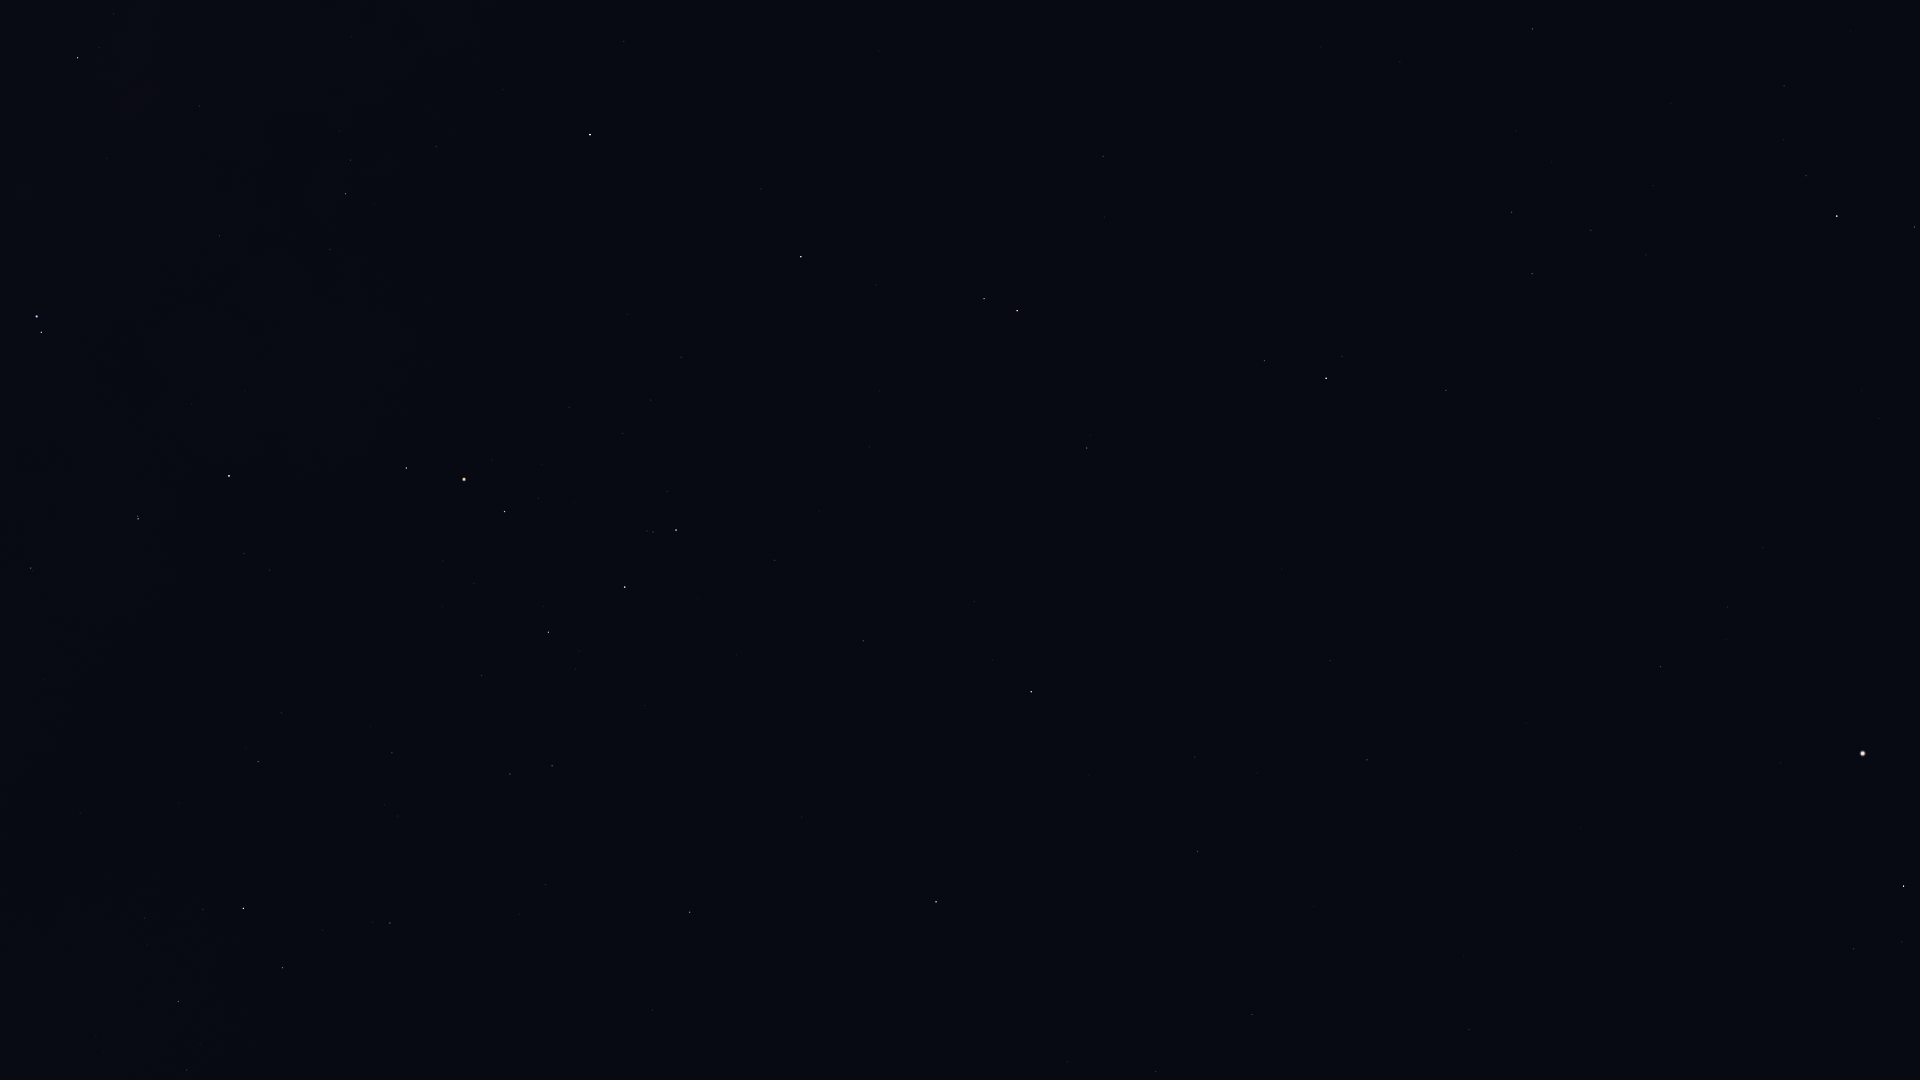

The file beside this chart, header and first rows:
Star_ID, Name, X, Y
67459, HIP 67459, 1854, 949
67927, Muphrid, 1904, 886
68520, HIP 68520, 1469, 1030
69427, Kang, 1156, 1072
69673, Arcturus, 1863, 754
69701, Syrma, 1252, 1015
69974, Khambalia, 1067, 1062
70755, Elgafar, 1314, 907
71795, HIP 71795, 1661, 667
72220, HIP 72220, 1367, 760
72339, Mönch, 1313, 774
72571, HIP 72571, 653, 1010
72622, Zubenelgenubi, 936, 902
72845, Arcalís, 1736, 546
73714, Brachium, 690, 912
74785, Zubeneschamali, 1031, 692
75141, HIP 75141, 283, 968
75177, HIP 75177, 390, 923
75695, Nusakan, 1915, 227
76267, Alphecca, 1837, 216
76297, HIP 76297, 243, 909
76333, Zubenelhakrabi, 863, 641
76552, HIP 76552, 203, 910
76952, HIP 76952, 1806, 176
77070, Unukalhai, 1326, 378
77450, Gudja, 1591, 230
77512, HIP 77512, 1783, 140
77516, HIP 77516, 1087, 448
77634, HIP 77634, 392, 753
77853, HIP 77853, 775, 560
78104, Iklil, 482, 676
78159, HIP 78159, 1784, 86
78265, Fang, 548, 632
78384, HIP 78384, 258, 762
78401, Dschubba, 625, 587
78493, HIP 78493, 1851, 32
78820, Acrab, 676, 530
78970, HIP 78970, 281, 709
79043, Marsic, 1516, 131
79219, Kamuy, 1751, 17
79374, Jabbah, 667, 492
79431, Sharjah, 679, 481
79593, Yed Prior, 1017, 311
79882, Yed Posterior, 984, 299
80112, Alniyat, 505, 512
80463, Cujam, 1400, 62
80687, Timir, 761, 336
80763, Antares, 464, 479
80883, Marfik, 1103, 156
81022, Rosalíadecastro, 1100, 144
81266, Paikauhale, 406, 468
82396, Larawag, 229, 476
82514, Xamidimura, 138, 519
82545, Pipirima, 138, 516
82671, HIP 82671, 32, 571
84012, Sabik, 590, 135
84405, Guniibuu, 330, 250
84880, HIP 84880, 624, 42
85696, Lesath, 41, 332
85755, HIP 85755, 339, 131
... 4 more rows
